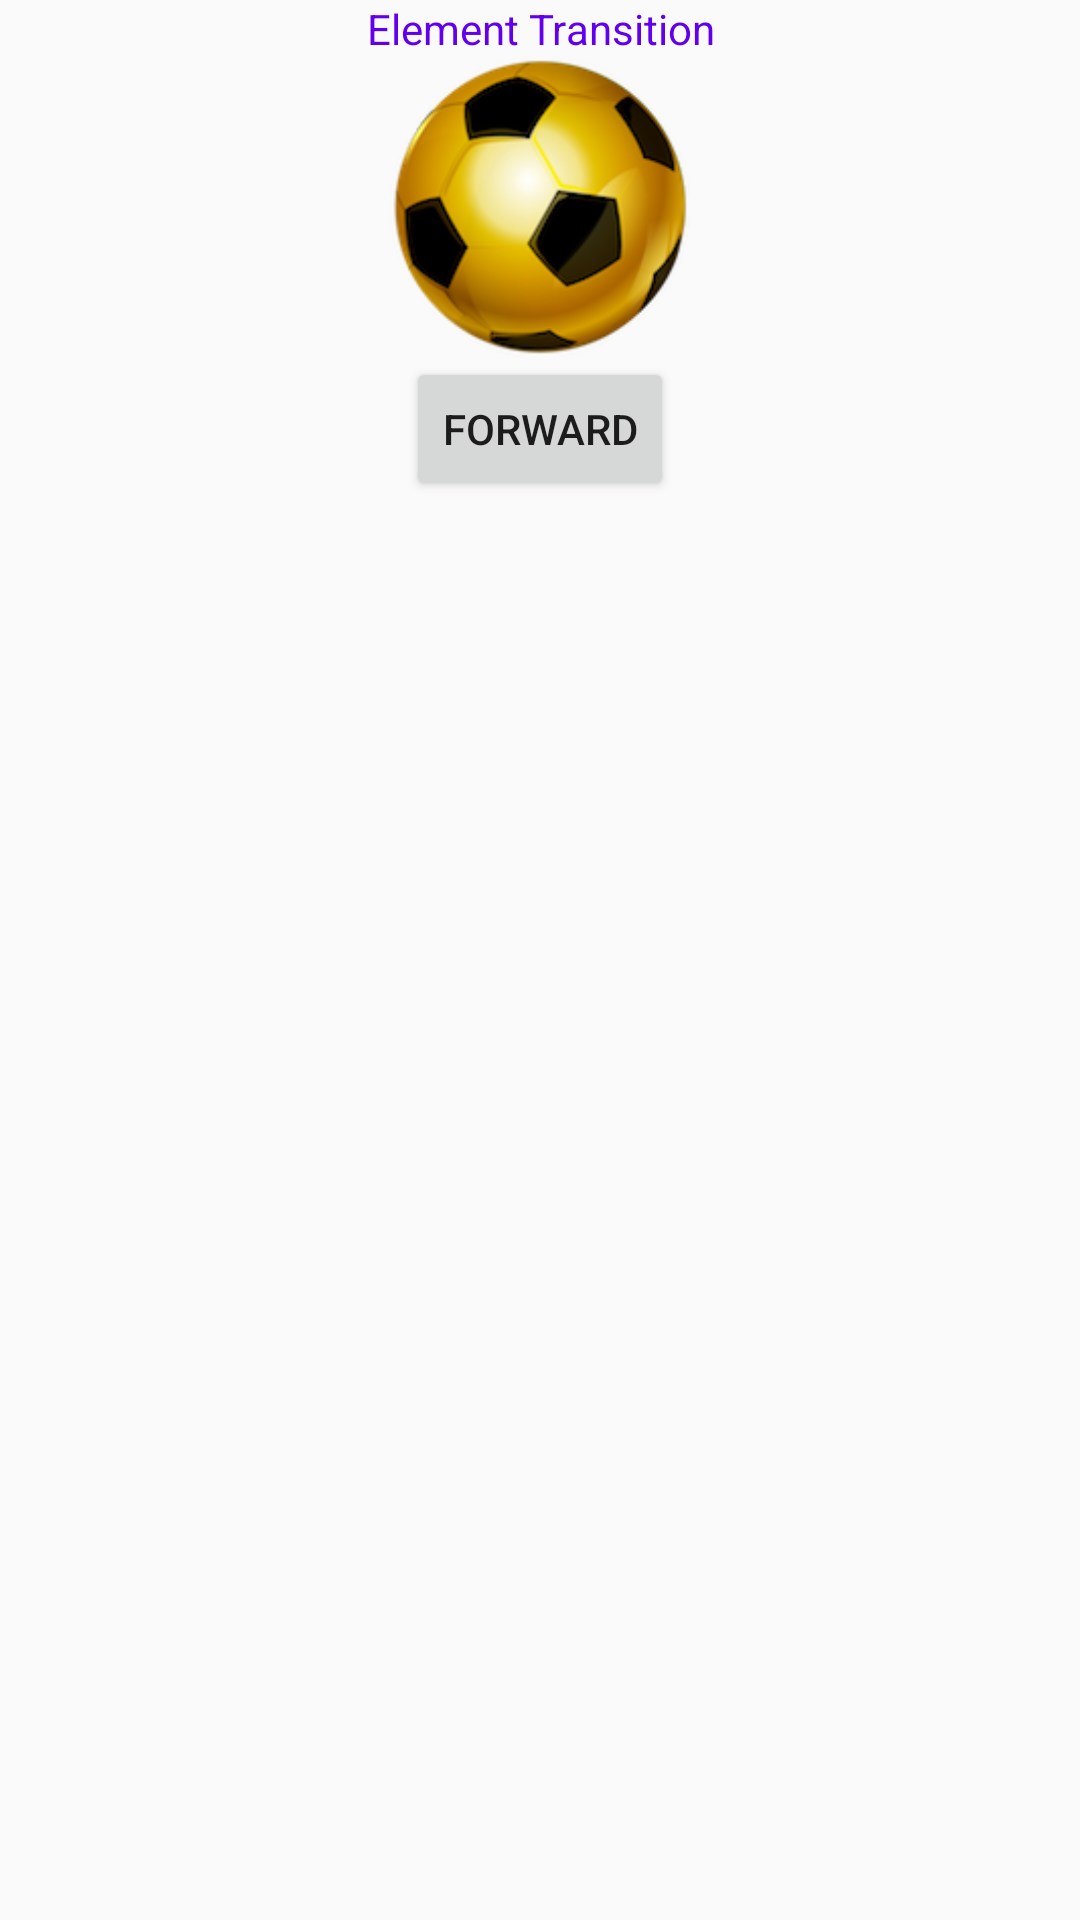

Reconstruct the res/layout file that produces this screen, plus the resources it refers to.
<!-- AndroidManifest.xml: application theme AppTheme -->
<!-- res/layout/element_transition_anim.xml -->
<?xml version="1.0" encoding="utf-8"?>
<LinearLayout xmlns:android="http://schemas.android.com/apk/res/android"
    android:orientation="vertical" android:layout_width="match_parent"
    android:layout_height="match_parent"
   >
    <TextView
        android:layout_width="match_parent"
        android:layout_height="wrap_content"
        android:layout_margin="@dimen/margin"
        android:text="@string/element_transition"
        android:textAlignment="center"
        android:textSize="@dimen/text_size"
        android:textColor="@color/colorPrimary"/>
    <ImageView
        android:id="@+id/element_trasition_image"
        android:layout_width="100dp"
        android:layout_height="100dp"
        android:layout_margin="@dimen/margin"
        android:layout_gravity="center"
        android:background="@drawable/ball"
        android:transitionName="@string/element_transition"
        />
    <Button
        android:id="@+id/scene_forward_element"
        android:layout_width="wrap_content"
        android:layout_height="wrap_content"
        android:text="@string/forward"
        android:layout_margin="@dimen/margin"
        android:layout_gravity="center"
        />
</LinearLayout>
<!-- resources referenced by this layout -->
<resources>
  <!-- drawable ball: png bitmap (drawable, 31975 bytes) -->
  <string name="element_transition">Element Transition</string>
  <string name="forward">Forward</string>
  <style name="AppTheme" parent="Theme.AppCompat.Light.DarkActionBar">
          <item name="android:windowContentTransitions">true</item>
          
          <item name="colorPrimary">@color/colorPrimary</item>
          <item name="colorPrimaryDark">@color/colorPrimaryDark</item>
          <item name="colorAccent">@color/colorAccent</item>
  
      </style>
  <!-- not gathered from this repository: default colours our renderer supplied (Android Studio template values) -->
  <color name="colorPrimary">#FF6200EE</color>
  <color name="colorPrimaryDark">#FF3700B3</color>
  <color name="colorAccent">#FF03DAC5</color>
</resources>
